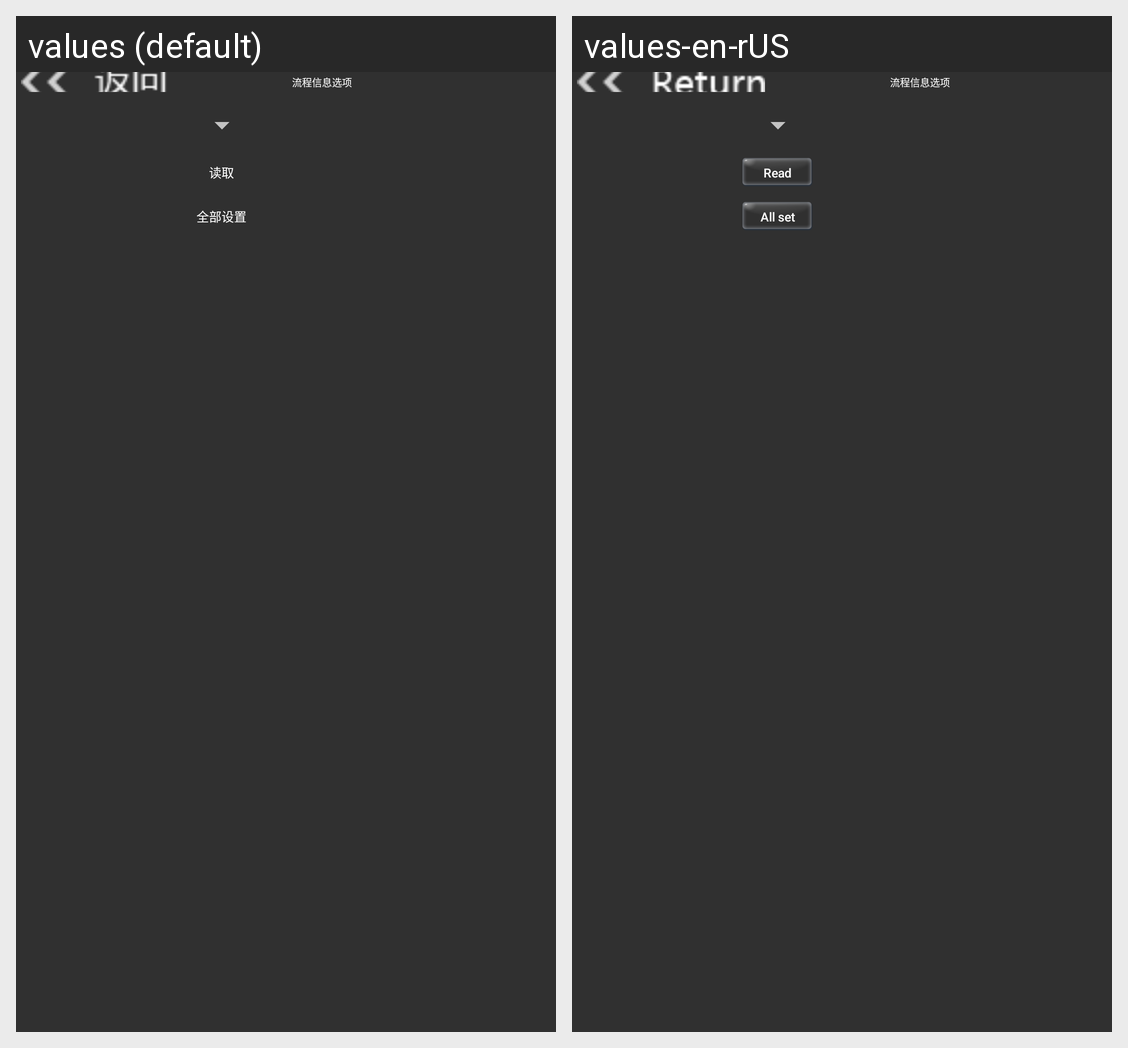

Locale-by-locale string values for the Android screen shown in this grid:
Android screen res/layout/flow_cfg_setread.xml rendered under 2 locales, left to right: values (default), values-en-rUS. Device: Nexus 5 (rendered at 1080×1920; each locale shown at half size, 540×960, under a caption strip naming it); theme AppTheme.
Strings drawn on this screen, with the default value and each locale's value (text and hints the layout hard-codes, and strings that could not be matched under every locale, appear in the picture but are not listed):

flow_config_info
  values: 流程信息选项
  values-en-rUS: 流程信息选项  [not translated; the default value is used]

read
  values: 读取
  values-en-rUS: Read

all_setting
  values: 全部设置
  values-en-rUS: All set
